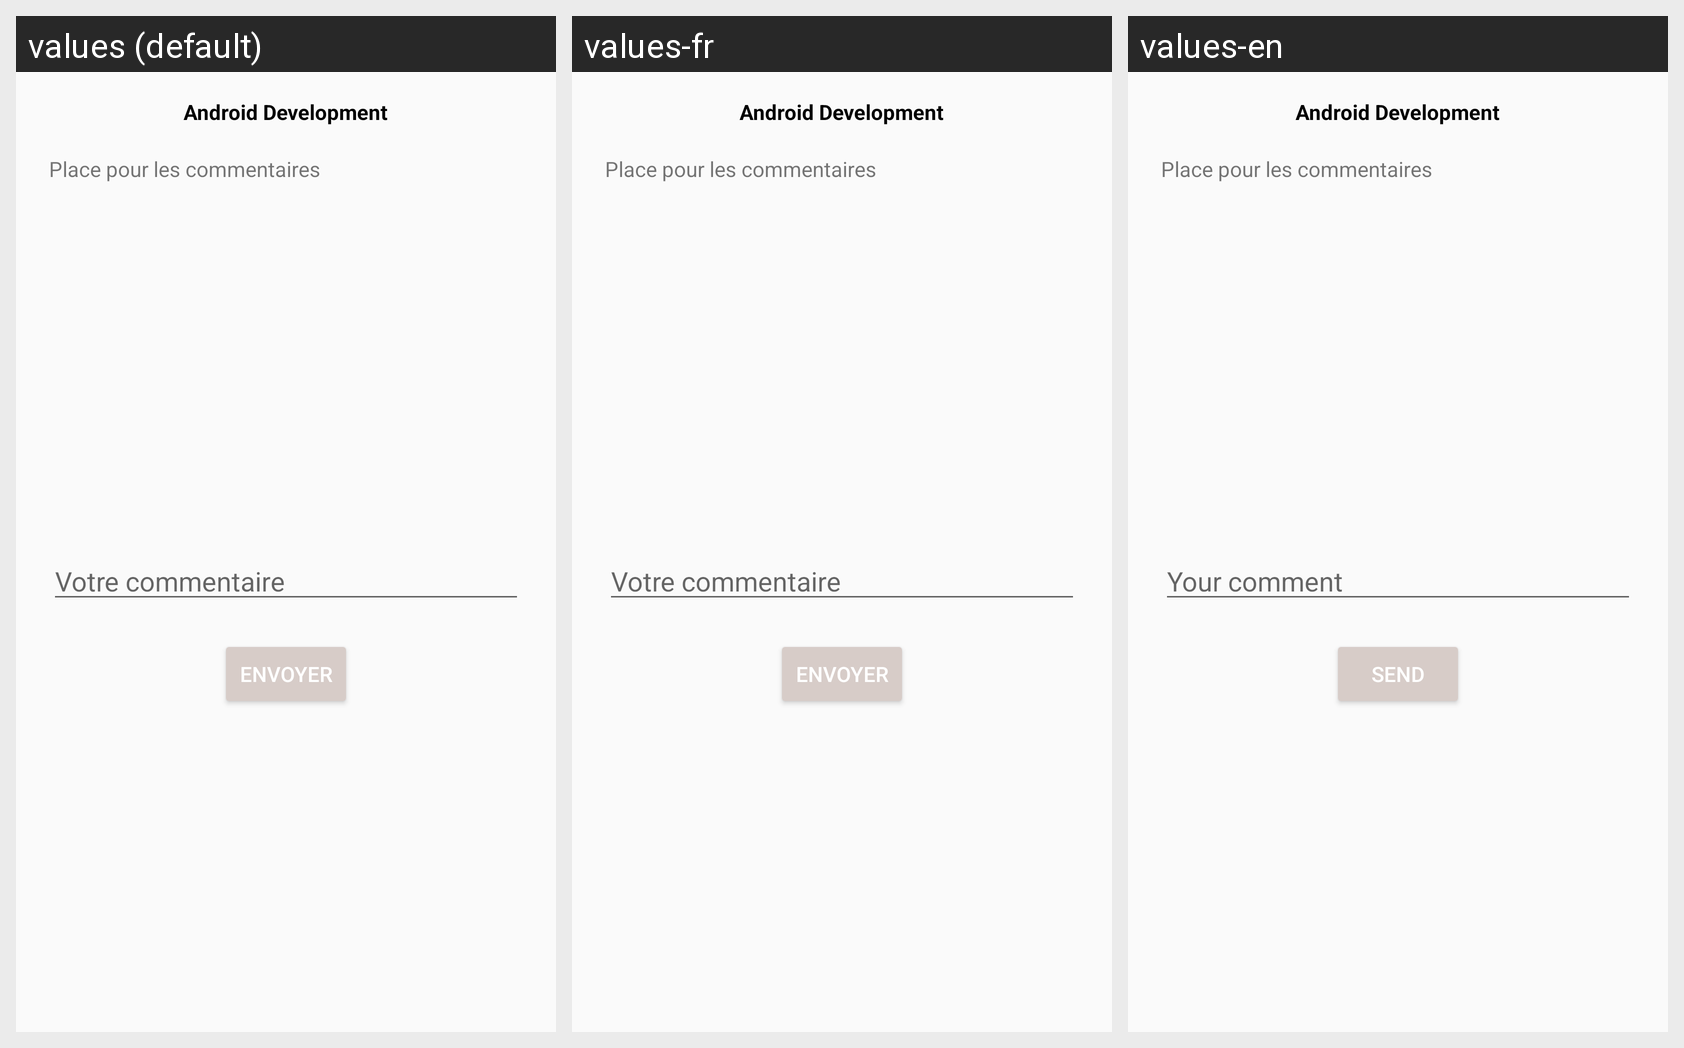

The Android screen above is rendered under several locales of the same app. Produce the string resources it draws, with the default and per-locale values.
Android screen res/layout/fragment_book_comments.xml rendered under 3 locales, left to right: values (default), values-fr, values-en. Device: Nexus 5 (rendered at 1080×1920; each locale shown at half size, 540×960, under a caption strip naming it); theme AppTheme.
Strings drawn on this screen, with the default value and each locale's value (text and hints the layout hard-codes, and strings that could not be matched under every locale, appear in the picture but are not listed):

VotreCom
  values: Votre commentaire
  values-fr: Votre commentaire
  values-en: Your comment

Envoyer
  values: Envoyer
  values-fr: Envoyer
  values-en: Send
